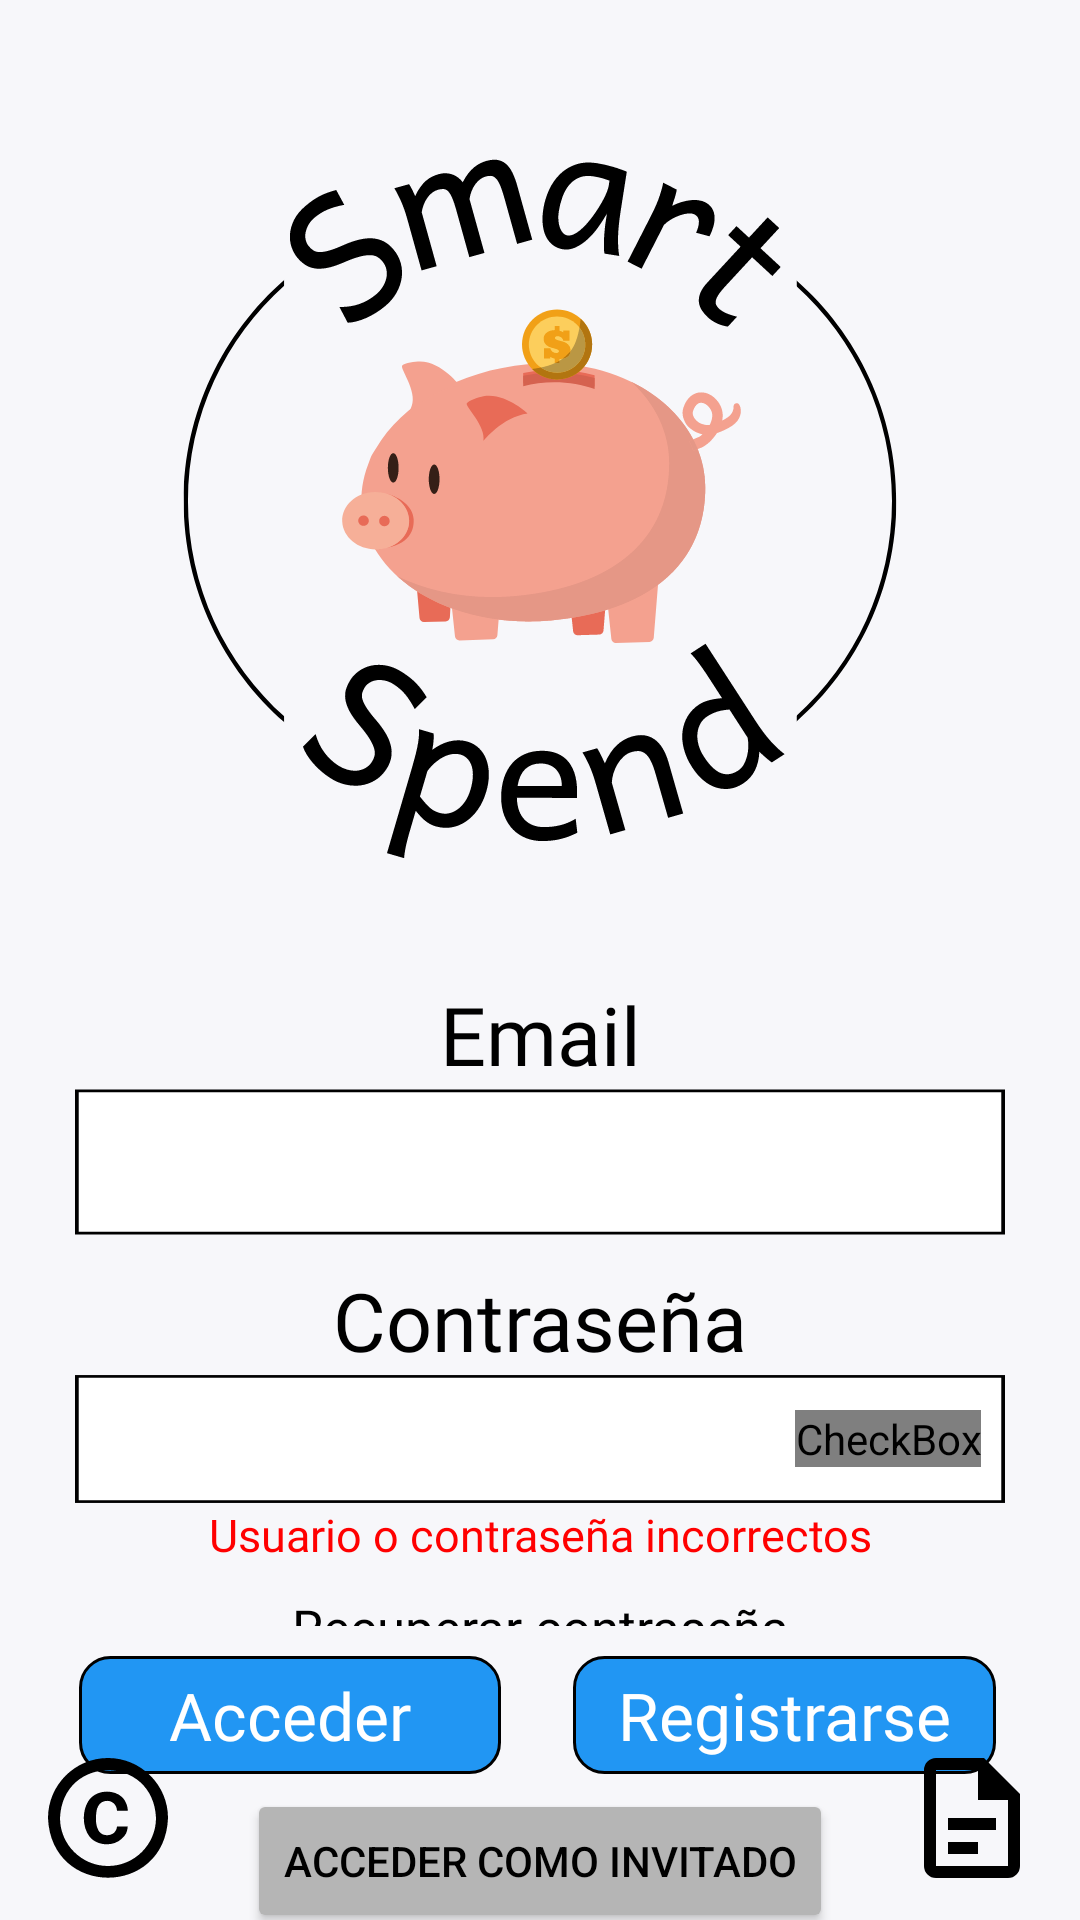

Reconstruct the res/layout file that produces this screen, plus the resources it refers to.
<!-- AndroidManifest.xml: application theme Theme.AppCompat.NoActionBar -->
<!-- res/layout/login_main.xml -->
<?xml version="1.0" encoding="utf-8"?>
<androidx.constraintlayout.widget.ConstraintLayout xmlns:android="http://schemas.android.com/apk/res/android"
    xmlns:app="http://schemas.android.com/apk/res-auto"
    xmlns:tools="http://schemas.android.com/tools"
    android:id="@+id/main"
    android:layout_width="match_parent"
    android:layout_height="match_parent"
    android:background="@color/background"
    tools:context=".ui.activity.LoginActivity">

    <LinearLayout
        android:layout_width="match_parent"
        android:layout_height="wrap_content"
        android:layout_marginEnd="25dp"
        android:layout_marginStart="25dp"
        android:orientation="vertical"
        android:weightSum="5"
        app:layout_constraintBottom_toBottomOf="parent"
        app:layout_constraintEnd_toEndOf="parent"
        app:layout_constraintStart_toStartOf="parent"
        app:layout_constraintTop_toTopOf="parent">

        <ImageView
            android:layout_width="match_parent"
            android:layout_height="0dp"
            android:layout_weight="3.5"
            android:scaleType="fitCenter"
            android:src="@drawable/logo" />

        <TextView
            android:layout_width="match_parent"
            android:layout_height="wrap_content"
            android:layout_marginTop="10dp"
            android:fontFamily="@font/andika_regular"
            android:text="@string/email"
            android:textAlignment="center"
            android:textColor="@color/black"
            android:textSize="27sp" />

        <EditText
            android:id="@+id/familia_login"
            android:layout_width="match_parent"
            android:layout_height="wrap_content"
            android:layout_weight="0.1"
            android:background="@drawable/text_box"
            android:textAlignment="center"
            android:textColor="@color/black"
            android:textCursorDrawable="@drawable/custom_cursor"
            android:textSize="20sp" />

        <TextView
            android:layout_width="match_parent"
            android:layout_height="wrap_content"
            android:layout_marginTop="10dp"
            android:fontFamily="@font/andika_regular"
            android:text="@string/password"
            android:textAlignment="center"
            android:textColor="@color/black"
            android:textSize="27sp" />

        <RelativeLayout
            android:layout_width="match_parent"
            android:layout_height="45dp"
            android:layout_weight="0.1"
            android:background="@drawable/text_box">

            <EditText
                android:id="@+id/password_login"
                android:layout_width="match_parent"
                android:layout_height="match_parent"
                android:background="@drawable/text_box"
                android:inputType="textPassword"
                android:textAlignment="center"
                android:textColor="@color/black"
                android:textCursorDrawable="@drawable/custom_cursor"
                android:textSize="20sp" />

            <CheckBox
                android:id="@+id/show_password"
                android:layout_width="wrap_content"
                android:layout_height="wrap_content"
                android:layout_alignParentEnd="true"
                android:layout_centerVertical="true"
                android:layout_gravity="center"
                android:layout_marginEnd="8dp"
                android:button="@drawable/password_selector" />
        </RelativeLayout>

        <TextView
            android:id="@+id/error_text"
            android:layout_width="match_parent"
            android:layout_height="wrap_content"
            android:layout_weight="0.05"
            android:fontFamily="@font/andika_regular"
            android:text="@string/login_incorrectos"
            android:textAlignment="center"
            android:textColor="@color/red"
            android:textSize="15sp"
            android:visibility="visible" />

        <TextView
            android:id="@+id/forgetButton"
            android:layout_width="wrap_content"
            android:layout_height="0dp"
            android:layout_gravity="center"
            android:layout_weight="0.7"
            android:padding="5dp"
            android:layout_margin="5dp"
            android:text="@string/forgot"
            android:textAlignment="center"
            android:textColor="@color/black"
            android:textSize="17sp" />

        <androidx.constraintlayout.widget.ConstraintLayout
            android:layout_width="match_parent"
            android:layout_height="wrap_content"
            android:orientation="horizontal">

            <TextView
                android:id="@+id/acceder_button"
                android:layout_width="wrap_content"
                android:layout_height="wrap_content"
                android:layout_marginEnd="7dp"
                android:background="@drawable/corners_blue"
                android:fontFamily="@font/andika_regular"
                android:padding="5dp"
                android:paddingStart="30dp"
                android:paddingEnd="30dp"
                android:text="@string/acceder"
                android:textAlignment="center"
                android:textColor="@color/white"
                android:textSize="22sp"
                app:layout_constraintBottom_toBottomOf="parent"
                app:layout_constraintEnd_toStartOf="@+id/space"
                app:layout_constraintStart_toStartOf="parent"
                app:layout_constraintTop_toTopOf="parent" />

            <Space
                android:id="@+id/space"
                android:layout_width="10dp"
                android:layout_height="10dp"
                app:layout_constraintBottom_toBottomOf="parent"
                app:layout_constraintEnd_toEndOf="parent"
                app:layout_constraintStart_toStartOf="parent"
                app:layout_constraintTop_toTopOf="parent" />

            <TextView
                android:id="@+id/registrarse_button"
                android:layout_width="wrap_content"
                android:layout_height="wrap_content"
                android:layout_marginStart="3dp"
                android:background="@drawable/corners_blue"
                android:fontFamily="@font/andika_regular"
                android:padding="5dp"
                android:paddingStart="15dp"
                android:paddingEnd="15dp"
                android:text="@string/registrarse"
                android:textColor="@color/white"
                android:textSize="22sp"
                app:layout_constraintBottom_toBottomOf="parent"
                app:layout_constraintEnd_toEndOf="parent"
                app:layout_constraintStart_toEndOf="@+id/space"
                app:layout_constraintTop_toTopOf="parent" />

        </androidx.constraintlayout.widget.ConstraintLayout>

        <Button
            android:id="@+id/mock_button"
            android:layout_width="wrap_content"
            android:layout_height="wrap_content"
            android:layout_margin="5dp"
            android:layout_gravity="center"
            android:backgroundTint="@color/dark_gray"
            android:text="@string/acceder_como_invitado"
            android:textColor="@color/black"
            android:textSize="14sp" />

    </LinearLayout>

    <ImageButton
        android:id="@+id/copyright_button"
        android:layout_width="wrap_content"
        android:layout_height="wrap_content"
        android:layout_alignParentStart="true"
        android:layout_alignParentBottom="true"
        android:backgroundTint="@android:color/transparent"
        android:onClick="showLicense"
        android:src="@drawable/ic_copyright"
        app:layout_constraintBottom_toBottomOf="parent"
        app:layout_constraintStart_toStartOf="parent" />

    <ImageButton
        android:id="@+id/condition_of_use_button"
        android:layout_width="wrap_content"
        android:layout_height="wrap_content"
        android:layout_alignParentEnd="true"
        android:layout_alignParentBottom="true"
        android:backgroundTint="@android:color/transparent"
        android:onClick="showPrivacyTerms"
        android:src="@drawable/ic_condition_of_use"
        app:layout_constraintBottom_toBottomOf="parent"
        app:layout_constraintEnd_toEndOf="parent" />

    <androidx.fragment.app.FragmentContainerView
        android:id="@+id/fragmentPrivacy"
        android:name="com.alvdela.smartspend.ui.fragment.PrivacyPolicy"
        android:layout_width="match_parent"
        android:layout_height="match_parent"
        android:translationY="1000dp"
        tools:background="@color/gray_light_trans" />

    <include
        layout="@layout/loading"
        android:layout_width="match_parent"
        android:layout_height="match_parent"
        android:visibility="gone" />

</androidx.constraintlayout.widget.ConstraintLayout>
<!-- res/layout/loading.xml (included above) -->
<?xml version="1.0" encoding="utf-8"?>
<androidx.constraintlayout.widget.ConstraintLayout xmlns:android="http://schemas.android.com/apk/res/android"
    xmlns:app="http://schemas.android.com/apk/res-auto"
    xmlns:tools="http://schemas.android.com/tools"
    android:id="@+id/loadingView"
    android:layout_width="match_parent"
    android:layout_height="match_parent"
    android:background="@color/background"
    android:translationZ="10dp">

    <ImageView
        android:id="@+id/loadingImage"
        android:layout_width="288dp"
        android:layout_height="288dp"
        app:layout_constraintBottom_toBottomOf="parent"
        app:layout_constraintEnd_toEndOf="parent"
        app:layout_constraintStart_toStartOf="parent"
        app:layout_constraintTop_toTopOf="parent"
        app:srcCompat="@drawable/logo" />
</androidx.constraintlayout.widget.ConstraintLayout>
<!-- resources referenced by this layout -->
<resources>
  <color name="background">#F7F7FA</color>
  <color name="black">#FF000000</color>
  <color name="dark_gray">#B5B5B5</color>
  <color name="gray_light_trans">#9Ff7f7f7</color>
  <color name="red">#ffff0000</color>
  <color name="white">#FFFFFFFF</color>
  <!-- drawable corners_blue (drawable) -->
  <?xml version="1.0" encoding="utf-8"?>
  <selector xmlns:android="http://schemas.android.com/apk/res/android">
      <item>
          <shape android:shape="rectangle">
              <corners android:radius="10dp"/>
              <stroke android:color="@color/black" android:width="1dp"/>
              <solid android:color="@color/light_blue"/>
          </shape>
      </item>
  </selector>
  <!-- drawable custom_cursor (drawable) -->
  <?xml version="1.0" encoding="utf-8"?>
  <shape xmlns:android="http://schemas.android.com/apk/res/android">
      <size android:width="2dp" />
      <solid android:color="@color/black" />
  </shape>
  <!-- drawable ic_condition_of_use (drawable) -->
  <vector xmlns:android="http://schemas.android.com/apk/res/android"
      android:width="48dp"
      android:height="48dp"
      android:viewportWidth="24"
      android:viewportHeight="24">
      <path
          android:fillColor="#000000"
          android:pathData="M6,2A2,2 0 0,0 4,4V20A2,2 0 0,0 6,22H18A2,2 0 0,0 20,20V8L14,2H6M6,4H13V9H18V20H6V4M8,12V14H16V12H8M8,16V18H13V16H8Z" />
  </vector>
  <!-- drawable ic_copyright (drawable) -->
  <vector xmlns:android="http://schemas.android.com/apk/res/android"
      android:width="48dp"
      android:height="48dp"
      android:viewportWidth="24"
      android:viewportHeight="24">
      <path
          android:fillColor="#000000"
          android:pathData="M10.08 10.86C10.13 10.53 10.24 10.24 10.38 10C10.68 9.44 11.19 9.15 11.88 9.14C12.33 9.14 12.74 9.34 13.03 9.63C13.31 9.94 13.5 10.37 13.5 10.8H15.3C15.28 10.33 15.19 9.9 15 9.5C14.85 9.12 14.62 8.78 14.32 8.5C12.87 7.16 10.18 7.35 8.95 8.87C7.66 10.54 7.63 13.46 8.94 15.13C10.15 16.62 12.8 16.83 14.24 15.5C14.55 15.25 14.8 14.94 15 14.58C15.16 14.22 15.27 13.84 15.28 13.43H13.5C13.5 13.64 13.43 13.83 13.34 14C13.25 14.19 13.13 14.34 13 14.47C12.67 14.73 12.28 14.87 11.86 14.87C11.5 14.86 11.2 14.79 10.97 14.64C10.72 14.5 10.5 14.27 10.38 14C9.88 13.1 9.96 11.85 10.08 10.86M12 2C6.5 2 2 6.5 2 12C2.53 25.27 21.5 25.26 22 12C22 6.5 17.5 2 12 2M12 20C7.59 20 4 16.41 4 12C4.44 1.39 19.56 1.39 20 12C20 16.41 16.41 20 12 20Z" />
  </vector>
  <!-- drawable logo: vector/xml drawable (drawable, 57876 chars, omitted) -->
  <!-- drawable password_selector (drawable) -->
  <?xml version="1.0" encoding="utf-8"?>
  <selector xmlns:android="http://schemas.android.com/apk/res/android">
  
      <item android:drawable="@drawable/password_checked" android:state_checked="true" />
  
      <item android:drawable="@drawable/password_unchecked" />
  
  </selector>
  <!-- drawable text_box (drawable) -->
  <vector xmlns:android="http://schemas.android.com/apk/res/android"
      android:width="250dp"
      android:height="51dp"
      android:viewportWidth="250"
      android:viewportHeight="51">
      <path
          android:fillColor="#FFFFFFFF"
          android:strokeColor="#FF000000"
          android:strokeWidth="1"
          android:pathData="M0.5 1h249v49H0.5V1Z"/>
  </vector>
  <string name="acceder">Acceder</string>
  <string name="acceder_como_invitado">Acceder como invitado</string>
  <string name="email">Email</string>
  <string name="forgot">Recuperar contraseña</string>
  <string name="login_incorrectos">Usuario o contraseña incorrectos</string>
  <string name="password">Contraseña</string>
  <string name="registrarse">Registrarse</string>
  <color name="light_blue">#2196F3</color>
</resources>
